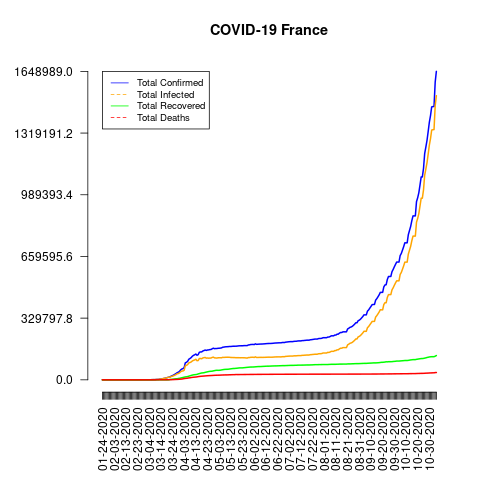

Values plotted in this chart, from the file beside it:
date, total_confirmed, total_deaths, total_recovered, total_infected, mortality_rate, recovery_rate, daily_growth_rate
01-24-2020, 2, 0, 0, 2, 0.0, 0.0, 1
01-25-2020, 3, 0, 0, 3, 0.0, 0.0, 1.5
01-26-2020, 3, 0, 0, 3, 0.0, 0.0, 1.0
01-27-2020, 3, 0, 0, 3, 0.0, 0.0, 1.0
01-28-2020, 4, 0, 0, 4, 0.0, 0.0, 1.333
01-29-2020, 5, 0, 0, 5, 0.0, 0.0, 1.25
01-30-2020, 5, 0, 0, 5, 0.0, 0.0, 1.0
01-31-2020, 5, 0, 0, 5, 0.0, 0.0, 1.0
02-01-2020, 6, 0, 0, 6, 0.0, 0.0, 1.2
02-02-2020, 6, 0, 0, 6, 0.0, 0.0, 1.0
02-03-2020, 6, 0, 0, 6, 0.0, 0.0, 1.0
02-04-2020, 6, 0, 0, 6, 0.0, 0.0, 1.0
02-05-2020, 6, 0, 0, 6, 0.0, 0.0, 1.0
02-06-2020, 6, 0, 0, 6, 0.0, 0.0, 1.0
02-07-2020, 6, 0, 0, 6, 0.0, 0.0, 1.0
02-08-2020, 11, 0, 0, 11, 0.0, 0.0, 1.833
02-09-2020, 11, 0, 0, 11, 0.0, 0.0, 1.0
02-10-2020, 11, 0, 0, 11, 0.0, 0.0, 1.0
02-11-2020, 11, 0, 0, 11, 0.0, 0.0, 1.0
02-12-2020, 11, 0, 2, 9, 0.0, 18.18, 1.0
02-13-2020, 11, 0, 2, 9, 0.0, 18.18, 1.0
02-14-2020, 11, 0, 2, 9, 0.0, 18.18, 1.0
02-15-2020, 12, 1, 4, 8, 8.33, 33.33, 1.091
02-16-2020, 12, 1, 4, 8, 8.33, 33.33, 1.0
02-17-2020, 12, 1, 4, 8, 8.33, 33.33, 1.0
02-18-2020, 12, 1, 4, 8, 8.33, 33.33, 1.0
02-19-2020, 12, 1, 4, 8, 8.33, 33.33, 1.0
02-20-2020, 12, 1, 4, 8, 8.33, 33.33, 1.0
02-21-2020, 12, 1, 4, 8, 8.33, 33.33, 1.0
02-22-2020, 12, 1, 4, 8, 8.33, 33.33, 1.0
02-23-2020, 12, 1, 4, 8, 8.33, 33.33, 1.0
02-24-2020, 12, 1, 4, 8, 8.33, 33.33, 1.0
02-25-2020, 14, 1, 11, 3, 7.14, 78.57, 1.167
02-26-2020, 18, 2, 11, 7, 11.11, 61.11, 1.286
02-27-2020, 38, 2, 11, 27, 5.26, 28.95, 2.111
02-28-2020, 57, 2, 11, 46, 3.51, 19.3, 1.5
02-29-2020, 100, 2, 12, 88, 2.0, 12.0, 1.754
03-01-2020, 130, 2, 12, 118, 1.54, 9.23, 1.3
03-02-2020, 191, 3, 12, 179, 1.57, 6.28, 1.469
03-03-2020, 204, 4, 12, 192, 1.96, 5.88, 1.068
03-04-2020, 285, 4, 12, 273, 1.4, 4.21, 1.397
03-05-2020, 377, 6, 12, 365, 1.59, 3.18, 1.323
03-06-2020, 653, 9, 12, 641, 1.38, 1.84, 1.732
03-07-2020, 949, 11, 12, 937, 1.16, 1.26, 1.453
03-08-2020, 1126, 19, 12, 1114, 1.69, 1.07, 1.187
03-09-2020, 1209, 19, 12, 1197, 1.57, 0.99, 1.074
03-10-2020, 1784, 33, 12, 1772, 1.85, 0.67, 1.476
03-11-2020, 2284, 48, 12, 2272, 2.1, 0.53, 1.28
03-12-2020, 2284, 48, 12, 2272, 2.1, 0.53, 1.0
03-13-2020, 3667, 79, 12, 3655, 2.15, 0.33, 1.606
03-14-2020, 4480, 91, 12, 4468, 2.03, 0.27, 1.222
03-15-2020, 4513, 91, 12, 4501, 2.02, 0.27, 1.007
03-16-2020, 6650, 148, 12, 6638, 2.23, 0.18, 1.474
03-17-2020, 7683, 148, 12, 7671, 1.93, 0.16, 1.155
03-18-2020, 9052, 148, 12, 9040, 1.63, 0.13, 1.178
03-19-2020, 10886, 243, 12, 10874, 2.23, 0.11, 1.203
03-20-2020, 12632, 450, 12, 12620, 3.56, 0.09, 1.16
03-21-2020, 14308, 562, 12, 14296, 3.93, 0.08, 1.133
03-22-2020, 16214, 676, 2201, 14013, 4.17, 13.57, 1.133
03-23-2020, 20123, 862, 2207, 17916, 4.28, 10.97, 1.241
... 227 more rows
